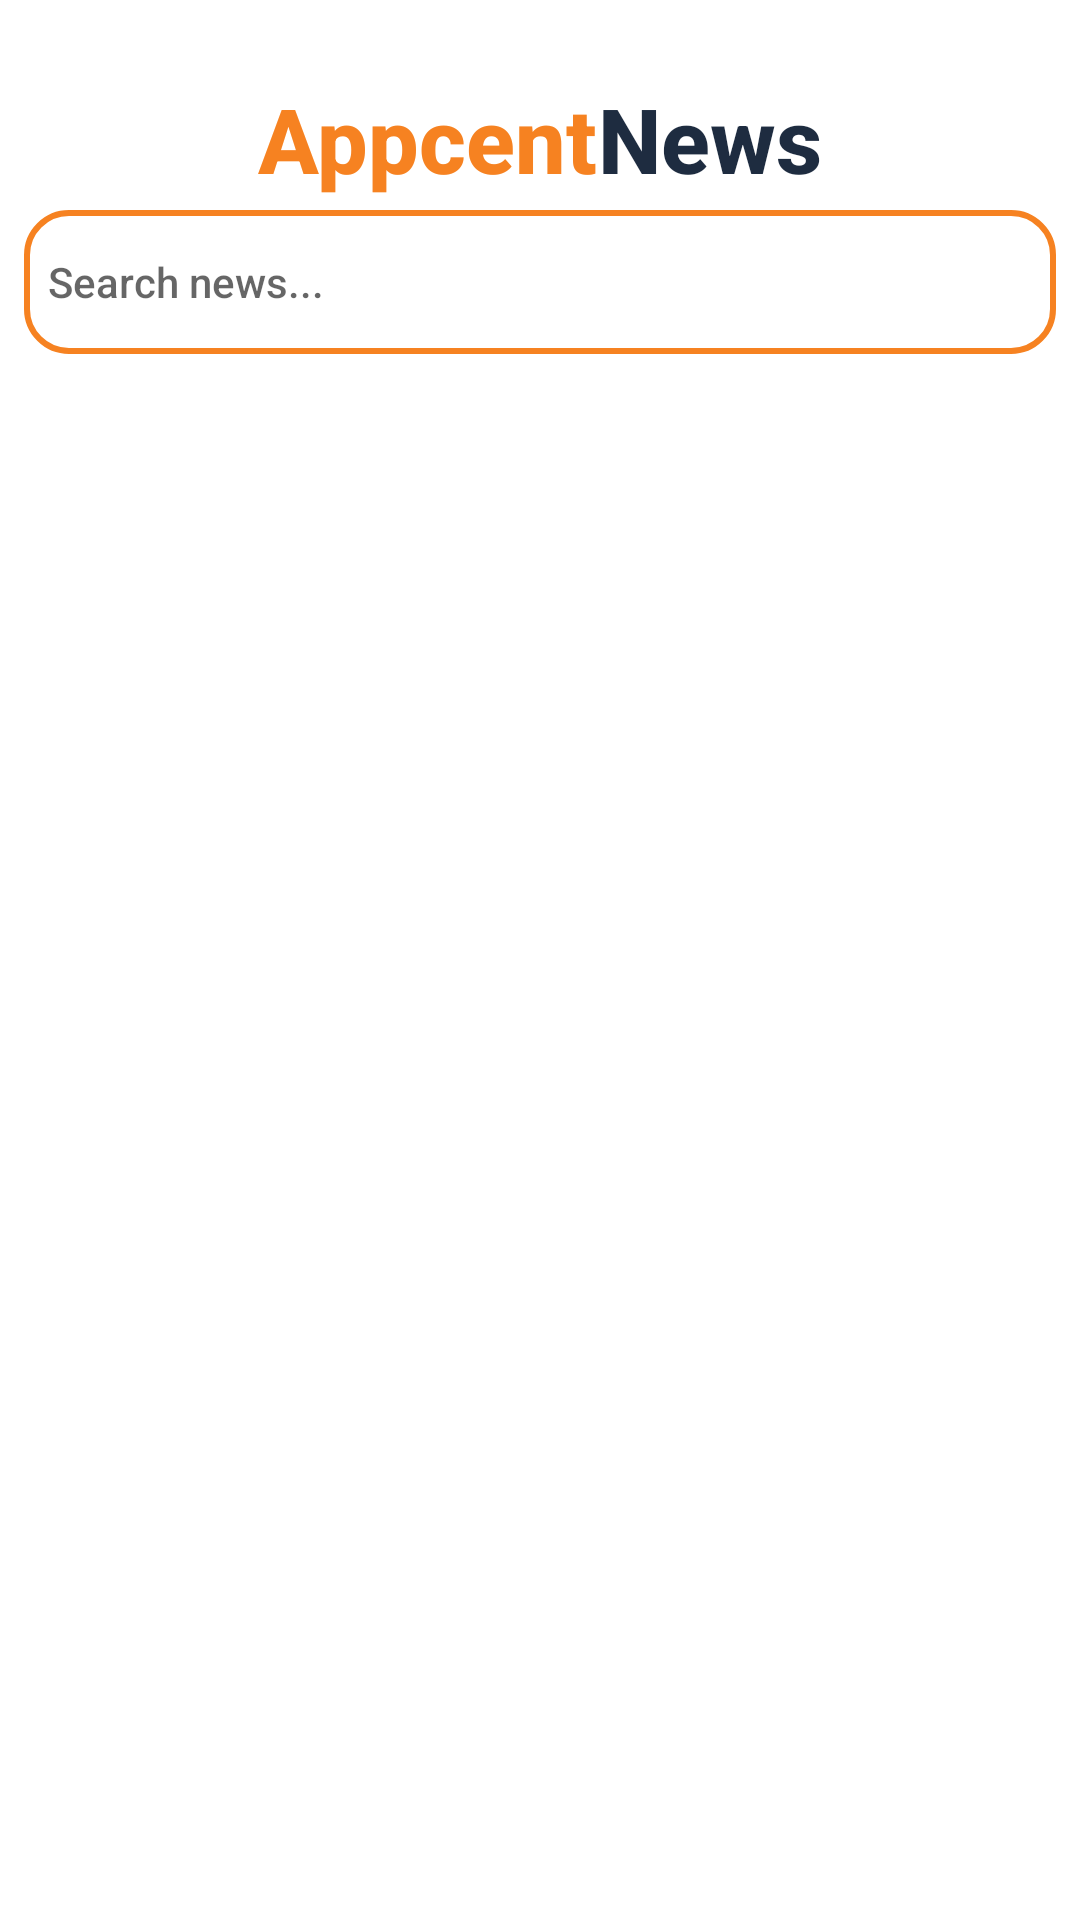

Produce the Android XML layout that renders to this screen, including the resource entries it uses.
<!-- AndroidManifest.xml: application theme Theme.AppcentNewsApp -->
<!-- res/layout/fragment_news.xml -->
<?xml version="1.0" encoding="utf-8"?>
<androidx.constraintlayout.widget.ConstraintLayout xmlns:android="http://schemas.android.com/apk/res/android"
    xmlns:app="http://schemas.android.com/apk/res-auto"
    xmlns:tools="http://schemas.android.com/tools"
    android:layout_width="match_parent"
    android:layout_height="match_parent"
    android:autofillHints=""
    tools:context=".ui.favorites.FavoritesFragment">

    <TextView
        android:id="@+id/appcent_textView"
        android:layout_width="wrap_content"
        android:layout_height="wrap_content"
        android:layout_marginTop="28dp"
        android:layout_marginBottom="6dp"
        android:fontFamily="sans-serif-medium"
        android:text="@string/appcent"
        android:textColor="@color/orange"
        android:textSize="30sp"
        android:textStyle="bold"
        app:layout_constraintBottom_toTopOf="@+id/search_bar"
        app:layout_constraintEnd_toStartOf="@+id/news_textView"
        app:layout_constraintHorizontal_chainStyle="packed"
        app:layout_constraintStart_toStartOf="parent"
        app:layout_constraintTop_toTopOf="parent" />

    <TextView
        android:id="@+id/news_textView"
        android:layout_width="wrap_content"
        android:layout_height="wrap_content"
        android:layout_marginTop="28dp"
        android:layout_marginBottom="6dp"
        android:fontFamily="sans-serif-medium"
        android:text="@string/news"
        android:textColor="@color/blue"
        android:textSize="30sp"
        android:textStyle="bold"
        app:layout_constraintBottom_toTopOf="@+id/search_bar"
        app:layout_constraintEnd_toEndOf="parent"
        app:layout_constraintStart_toEndOf="@+id/appcent_textView"
        app:layout_constraintTop_toTopOf="parent" />


    <EditText
        android:id="@+id/search_bar"
        android:layout_width="match_parent"
        android:layout_height="wrap_content"
        android:layout_marginStart="8dp"
        android:layout_marginTop="70dp"
        android:layout_marginEnd="8dp"
        android:background="@drawable/search_bar_border"
        android:drawableEnd="@drawable/search_24dp"
        android:drawableTint="@color/orange"
        android:fontFamily="sans-serif-medium"
        android:hint="Search news..."
        android:minHeight="48dp"
        android:padding="8dp"
        android:textSize="14sp"
        app:layout_constraintEnd_toEndOf="parent"
        app:layout_constraintHorizontal_bias="0.5"
        app:layout_constraintStart_toStartOf="parent"
        app:layout_constraintTop_toTopOf="parent">

    </EditText>

    <androidx.recyclerview.widget.RecyclerView
        android:id="@+id/news_list"
        android:layout_width="match_parent"
        android:layout_height="wrap_content"
        android:layout_marginTop="5dp"
        android:layout_margin="20dp"
        app:layout_constraintTop_toBottomOf="@id/search_bar"
        app:layout_constraintStart_toStartOf="parent"
        app:layout_constraintEnd_toEndOf="parent" />





</androidx.constraintlayout.widget.ConstraintLayout>
<!-- resources referenced by this layout -->
<resources>
  <color name="blue">#1e2c40</color>
  <color name="orange">#F68221</color>
  <!-- drawable search_bar_border (drawable) -->
  <?xml version="1.0" encoding="utf-8"?>
  <shape xmlns:android="http://schemas.android.com/apk/res/android"
      android:shape="rectangle">
  
      <stroke
  
          android:color="@color/orange"
          android:width="2dp"/>
  
      <corners
          android:radius="14dp"/>
  
  
  
  </shape>
  <string name="appcent">Appcent</string>
  <string name="news">News</string>
  <style name="Theme.AppcentNewsApp" parent="Theme.MaterialComponents.DayNight.NoActionBar">
          
          <item name="colorPrimary">@color/orange</item>
          <item name="colorPrimaryVariant">@color/orange</item>
          <item name="colorOnPrimary">@color/white</item>
          
          <item name="colorSecondary">@color/blue</item>
          <item name="colorSecondaryVariant">@color/blue</item>
          <item name="colorOnSecondary">@color/black</item>
          
          <item name="android:statusBarColor">?attr/colorPrimary</item>
          
      </style>
  <color name="white">#FFFFFFFF</color>
  <color name="black">#FF000000</color>
</resources>
